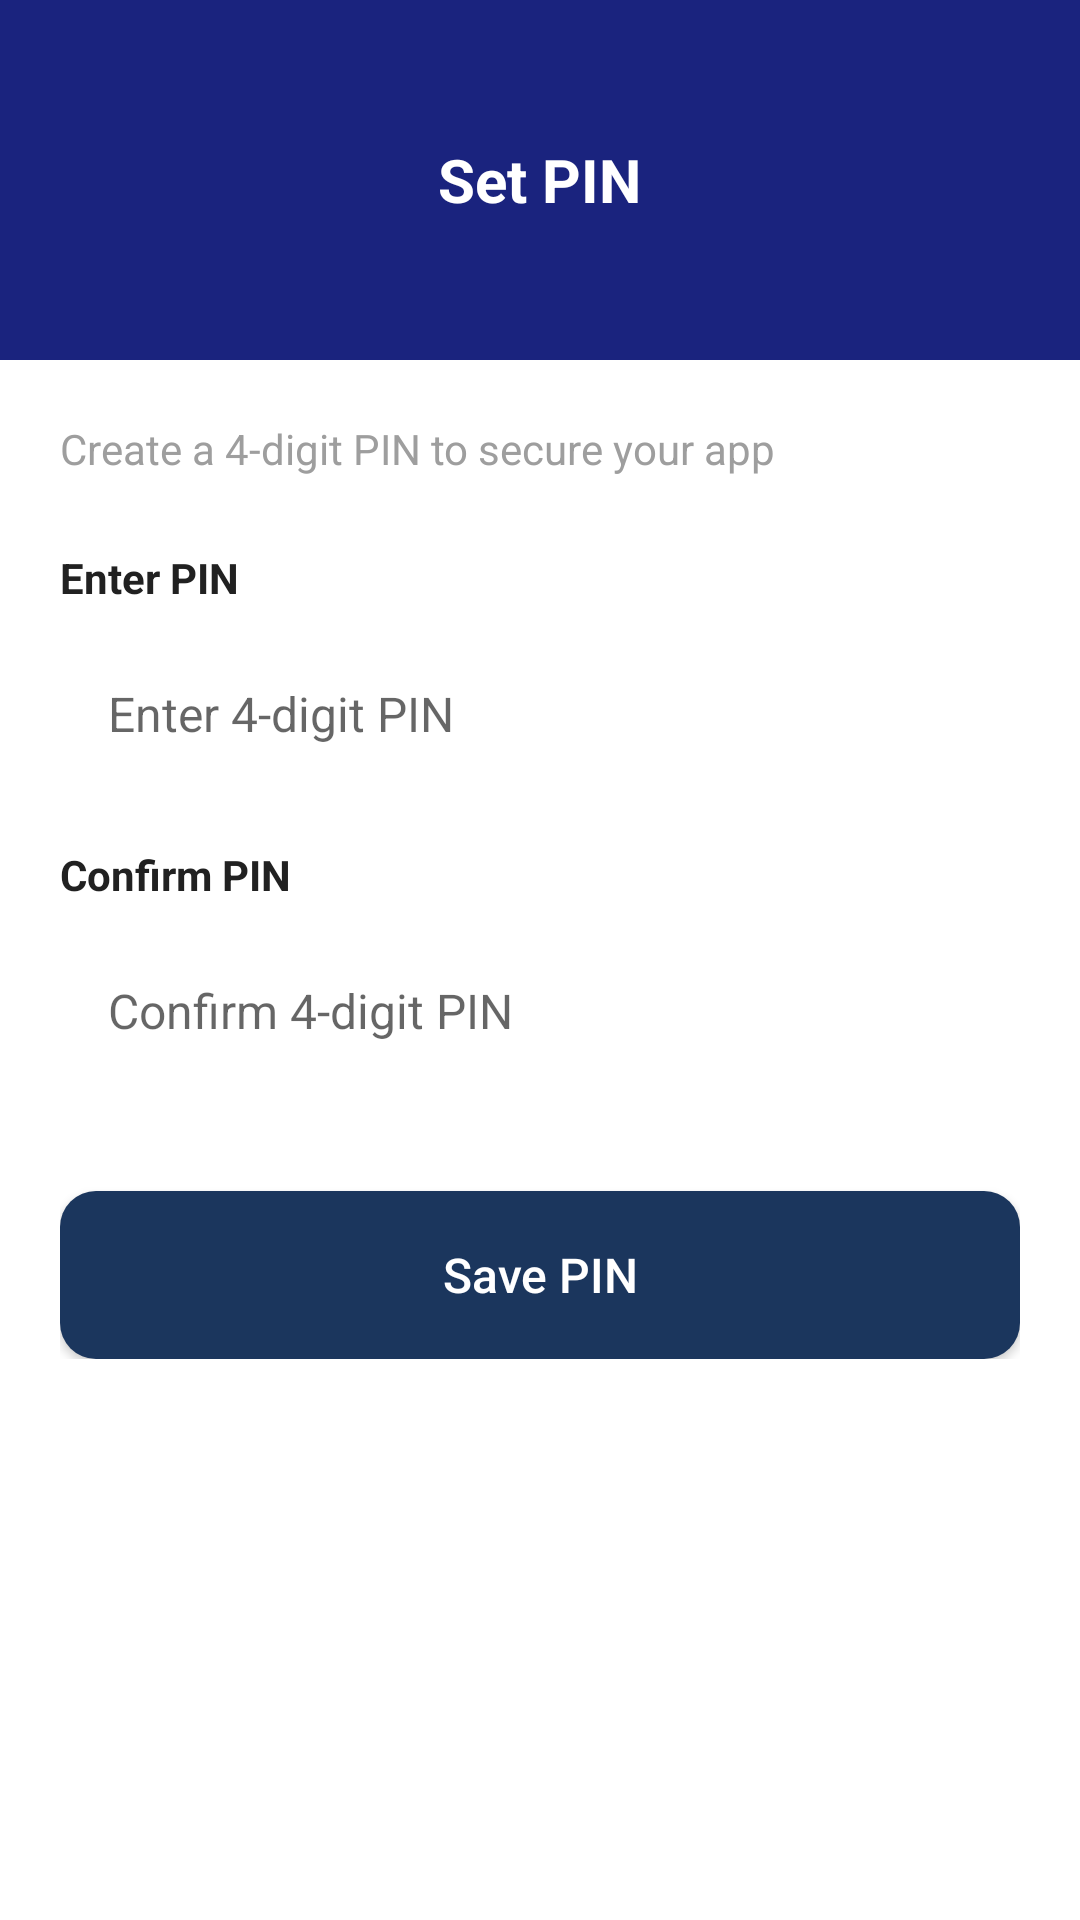

The Android layout XML behind this screen, and the referenced resources:
<!-- AndroidManifest.xml: application theme Theme.BaonBuddy -->
<!-- res/layout/fragment_set_pin.xml -->
<?xml version="1.0" encoding="utf-8"?>
<ScrollView
    xmlns:android="http://schemas.android.com/apk/res/android"
    xmlns:app="http://schemas.android.com/apk/res-auto"
    android:layout_width="match_parent"
    android:layout_height="match_parent"
    android:background="@color/white"
    android:fillViewport="true">

    <LinearLayout
        android:layout_width="match_parent"
        android:layout_height="wrap_content"
        android:orientation="vertical">

        
        <RelativeLayout
            android:layout_width="match_parent"
            android:layout_height="120dp"
            android:background="@color/navy_blue">

            <ImageView
                android:id="@+id/backButton"
                android:layout_width="24dp"
                android:layout_height="24dp"
                android:src="@drawable/ic_arrow_back"
                android:contentDescription="Go back"
                android:layout_centerVertical="true"
                android:layout_marginStart="20dp"
                app:tint="@color/white" />

            <TextView
                android:layout_width="wrap_content"
                android:layout_height="wrap_content"
                android:text="Set PIN"
                android:textColor="@color/white"
                android:textSize="20sp"
                android:textStyle="bold"
                android:layout_centerInParent="true" />

        </RelativeLayout>

        
        <LinearLayout
            android:layout_width="match_parent"
            android:layout_height="wrap_content"
            android:orientation="vertical"
            android:padding="20dp">

            <TextView
                android:layout_width="wrap_content"
                android:layout_height="wrap_content"
                android:text="Create a 4-digit PIN to secure your app"
                android:textColor="@color/text_light"
                android:textSize="14sp"
                android:layout_marginBottom="24dp" />

            
            <TextView
                android:layout_width="wrap_content"
                android:layout_height="wrap_content"
                android:text="Enter PIN"
                android:textColor="@color/text_dark"
                android:textSize="14sp"
                android:textStyle="bold" />

            <EditText
                android:id="@+id/pinInput"
                android:layout_width="match_parent"
                android:layout_height="56dp"
                android:layout_marginTop="8dp"
                android:background="@drawable/input_background"
                android:hint="Enter 4-digit PIN"
                android:inputType="numberPassword"
                android:maxLength="4"
                android:paddingStart="16dp"
                android:paddingEnd="16dp"
                android:textSize="16sp" />

            
            <TextView
                android:layout_width="wrap_content"
                android:layout_height="wrap_content"
                android:text="Confirm PIN"
                android:textColor="@color/text_dark"
                android:textSize="14sp"
                android:textStyle="bold"
                android:layout_marginTop="16dp" />

            <EditText
                android:id="@+id/confirmPinInput"
                android:layout_width="match_parent"
                android:layout_height="56dp"
                android:layout_marginTop="8dp"
                android:background="@drawable/input_background"
                android:hint="Confirm 4-digit PIN"
                android:inputType="numberPassword"
                android:maxLength="4"
                android:paddingStart="16dp"
                android:paddingEnd="16dp"
                android:textSize="16sp" />

            
            <Button
                android:id="@+id/savePinButton"
                android:layout_width="match_parent"
                android:layout_height="56dp"
                android:layout_marginTop="32dp"
                android:text="Save PIN"
                android:textColor="@color/white"
                android:textSize="16sp"
                android:textAllCaps="false"
                android:background="@drawable/button_primary" />

        </LinearLayout>

    </LinearLayout>

</ScrollView>
<!-- resources referenced by this layout -->
<resources>
  <color name="navy_blue">#1A237E</color>
  <color name="text_dark">#212121</color>
  <color name="text_light">#9E9E9E</color>
  <color name="white">#FFFFFF</color>
  <!-- drawable button_primary (drawable) -->
  <?xml version="1.0" encoding="utf-8"?>
  <shape xmlns:android="http://schemas.android.com/apk/res/android"
      android:shape="rectangle">
      <solid android:color="#1B365D" />
      <corners android:radius="12dp" />
  </shape>
  <style name="Theme.BaonBuddy" parent="Theme.MaterialComponents.Light.NoActionBar">
          
          <item name="colorPrimary">@color/navy_blue</item>
          <item name="colorPrimaryVariant">@color/navy_blue</item>
          <item name="colorOnPrimary">@color/white</item>
  
          
          <item name="colorSecondary">@color/positive_green</item>
          <item name="colorSecondaryVariant">@color/positive_green</item>
          <item name="colorOnSecondary">@color/white</item>
  
          
          <item name="android:statusBarColor">@color/navy_blue</item>
  
          
          <item name="android:windowBackground">@color/white</item>
      </style>
  <color name="positive_green">#4CAF50</color>
</resources>
